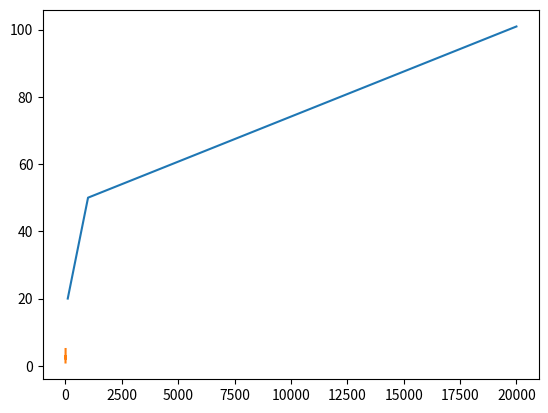

Write Python code to recreate this figure.
import matplotlib as mpl
import matplotlib.pyplot as plt
import numpy as np

fig, ax = plt.subplots()  # Create a figure containing a single axes.
ax.plot([100, 1000, 20000], [20, 50, 100.90], label = "scikit");  # Plot some data on the axes.
ax.plot([1, 2, 3, 4], [1, 3, 2, 5]);  # Plot some data on the axes.


plt.savefig("test.png")